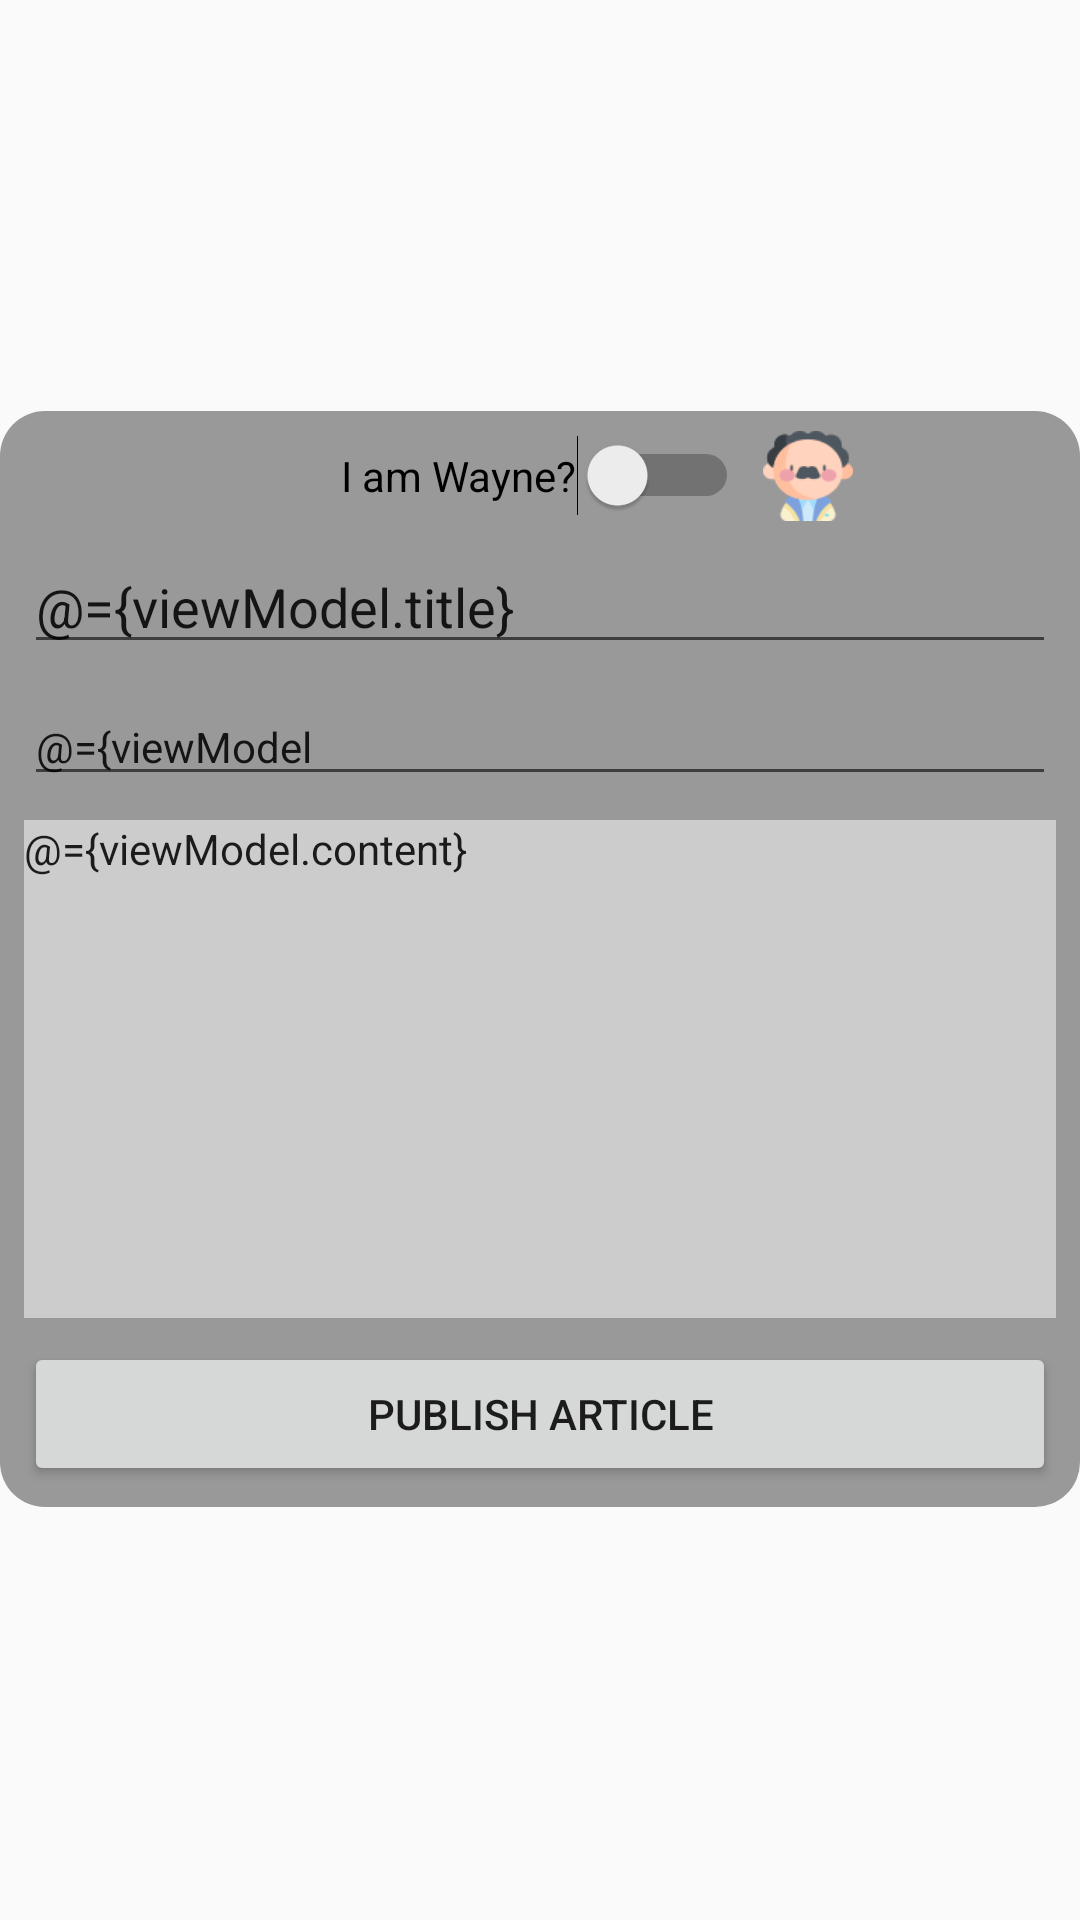

Write the Android layout XML for this screen, with the resource values it uses.
<!-- AndroidManifest.xml: application theme AppTheme -->
<!-- res/layout/publish_dialog.xml -->
<?xml version="1.0" encoding="utf-8"?>
<layout xmlns:android="http://schemas.android.com/apk/res/android"
    xmlns:app="http://schemas.android.com/apk/res-auto"
    xmlns:tools="http://schemas.android.com/tools">

    <data>

        <variable
            name="viewModel"
            type="org.rachel.midterm.publish.PublishViewModel" />
    </data>

    <androidx.constraintlayout.widget.ConstraintLayout
        android:layout_width="match_parent"
        android:layout_height="match_parent">

        <androidx.constraintlayout.widget.ConstraintLayout
            android:id="@+id/layout_mid"
            android:layout_width="match_parent"
            android:layout_height="wrap_content"
            android:background="@drawable/publish_appearance"
            app:layout_constraintBottom_toBottomOf="parent"
            app:layout_constraintTop_toTopOf="parent">

            <EditText
                android:id="@+id/edit_title"
                android:layout_width="0dp"
                android:layout_height="wrap_content"
                android:layout_marginStart="8dp"
                android:layout_marginTop="8dp"
                android:layout_marginEnd="8dp"
                android:ems="10"
                android:hint="@string/title"
                android:maxLines="2"
                android:text="@={viewModel.title}"
                android:textSize="18sp"
                app:layout_constraintEnd_toEndOf="parent"
                app:layout_constraintStart_toStartOf="parent"
                app:layout_constraintTop_toBottomOf="@+id/switch_user" />

            <EditText
                android:id="@+id/edit_tag"
                android:layout_width="0dp"
                android:layout_height="wrap_content"
                android:layout_marginTop="8dp"
                android:ems="10"
                android:hint="@string/tag"
                android:maxLength="12"
                android:text="@={viewModel.tag}"
                android:textSize="14sp"
                app:layout_constraintEnd_toEndOf="@+id/edit_title"
                app:layout_constraintStart_toStartOf="@+id/edit_title"
                app:layout_constraintTop_toBottomOf="@+id/edit_title" />

            <EditText
                android:id="@+id/edit_content"
                android:layout_width="0dp"
                android:layout_height="wrap_content"
                android:layout_marginTop="8dp"
                android:hint="@string/content"
                android:background="@color/colorGray"
                android:gravity="start|top"
                android:lines="10"
                android:text="@={viewModel.content}"
                android:textSize="14sp"
                app:layout_constraintEnd_toEndOf="@+id/edit_title"
                app:layout_constraintStart_toStartOf="@+id/edit_title"
                app:layout_constraintTop_toBottomOf="@+id/edit_tag" />

            <Button
                android:id="@+id/button_publish"
                android:layout_width="0dp"
                android:layout_height="wrap_content"
                android:layout_marginTop="8dp"
                android:layout_marginBottom="8dp"
                android:text="@string/publish"
                android:textSize="14sp"
                app:layout_constraintBottom_toBottomOf="parent"
                app:layout_constraintEnd_toEndOf="@+id/edit_title"
                app:layout_constraintStart_toStartOf="@+id/edit_title"
                app:layout_constraintTop_toBottomOf="@+id/edit_content" />

            <Switch
                android:id="@+id/switch_user"
                android:layout_width="wrap_content"
                android:layout_height="wrap_content"
                android:layout_marginTop="8dp"
                android:checked="@={viewModel.isWayne}"
                android:text="@string/user"
                app:layout_constraintEnd_toEndOf="parent"
                app:layout_constraintStart_toStartOf="parent"
                app:layout_constraintTop_toTopOf="parent" />

            <ImageView
                android:id="@+id/imageView"
                android:layout_width="30dp"
                android:layout_height="30dp"
                android:layout_marginStart="8dp"
                app:layout_constraintBottom_toBottomOf="@+id/switch_user"
                app:layout_constraintStart_toEndOf="@+id/switch_user"
                app:layout_constraintTop_toTopOf="@+id/switch_user"
                app:srcCompat="@drawable/doctor" />

            <Button
                android:id="@+id/button_close"
                android:layout_width="30dp"
                android:layout_height="30dp"
                android:layout_marginTop="8dp"
                android:layout_marginEnd="16dp"
                android:background="@drawable/ic_close_white_24dp"
                app:layout_constraintEnd_toEndOf="parent"
                app:layout_constraintTop_toTopOf="parent" />
        </androidx.constraintlayout.widget.ConstraintLayout>


    </androidx.constraintlayout.widget.ConstraintLayout>
</layout>
<!-- resources referenced by this layout -->
<resources>
  <color name="colorGray">#CCCCCC</color>
  <!-- drawable doctor: png bitmap (drawable, 3814 bytes) -->
  <!-- drawable publish_appearance (drawable) -->
  <?xml version="1.0" encoding="utf-8"?>
  <layer-list xmlns:android="http://schemas.android.com/apk/res/android">
  
  
      
      <item android:bottom="3px">
          <shape android:shape="rectangle">
              <solid android:color="@color/colorDarkGray" />
              <corners android:radius="15dp" />
          </shape>
      </item>
  </layer-list>
  <string name="content">Content</string>
  <string name="publish">Publish Article</string>
  <string name="tag">Tag</string>
  <string name="title">Title</string>
  <string name="user">I am Wayne?</string>
  <style name="AppTheme" parent="Theme.AppCompat.Light.DarkActionBar">
          
          <item name="colorPrimary">@color/colorPrimary</item>
          <item name="colorPrimaryDark">@color/colorPrimaryDark</item>
          <item name="colorAccent">@color/colorAccent</item>
      </style>
  <color name="colorDarkGray">#999999</color>
  <color name="colorPrimary">#008577</color>
  <color name="colorPrimaryDark">#00574B</color>
  <color name="colorAccent">#D81B60</color>
</resources>
